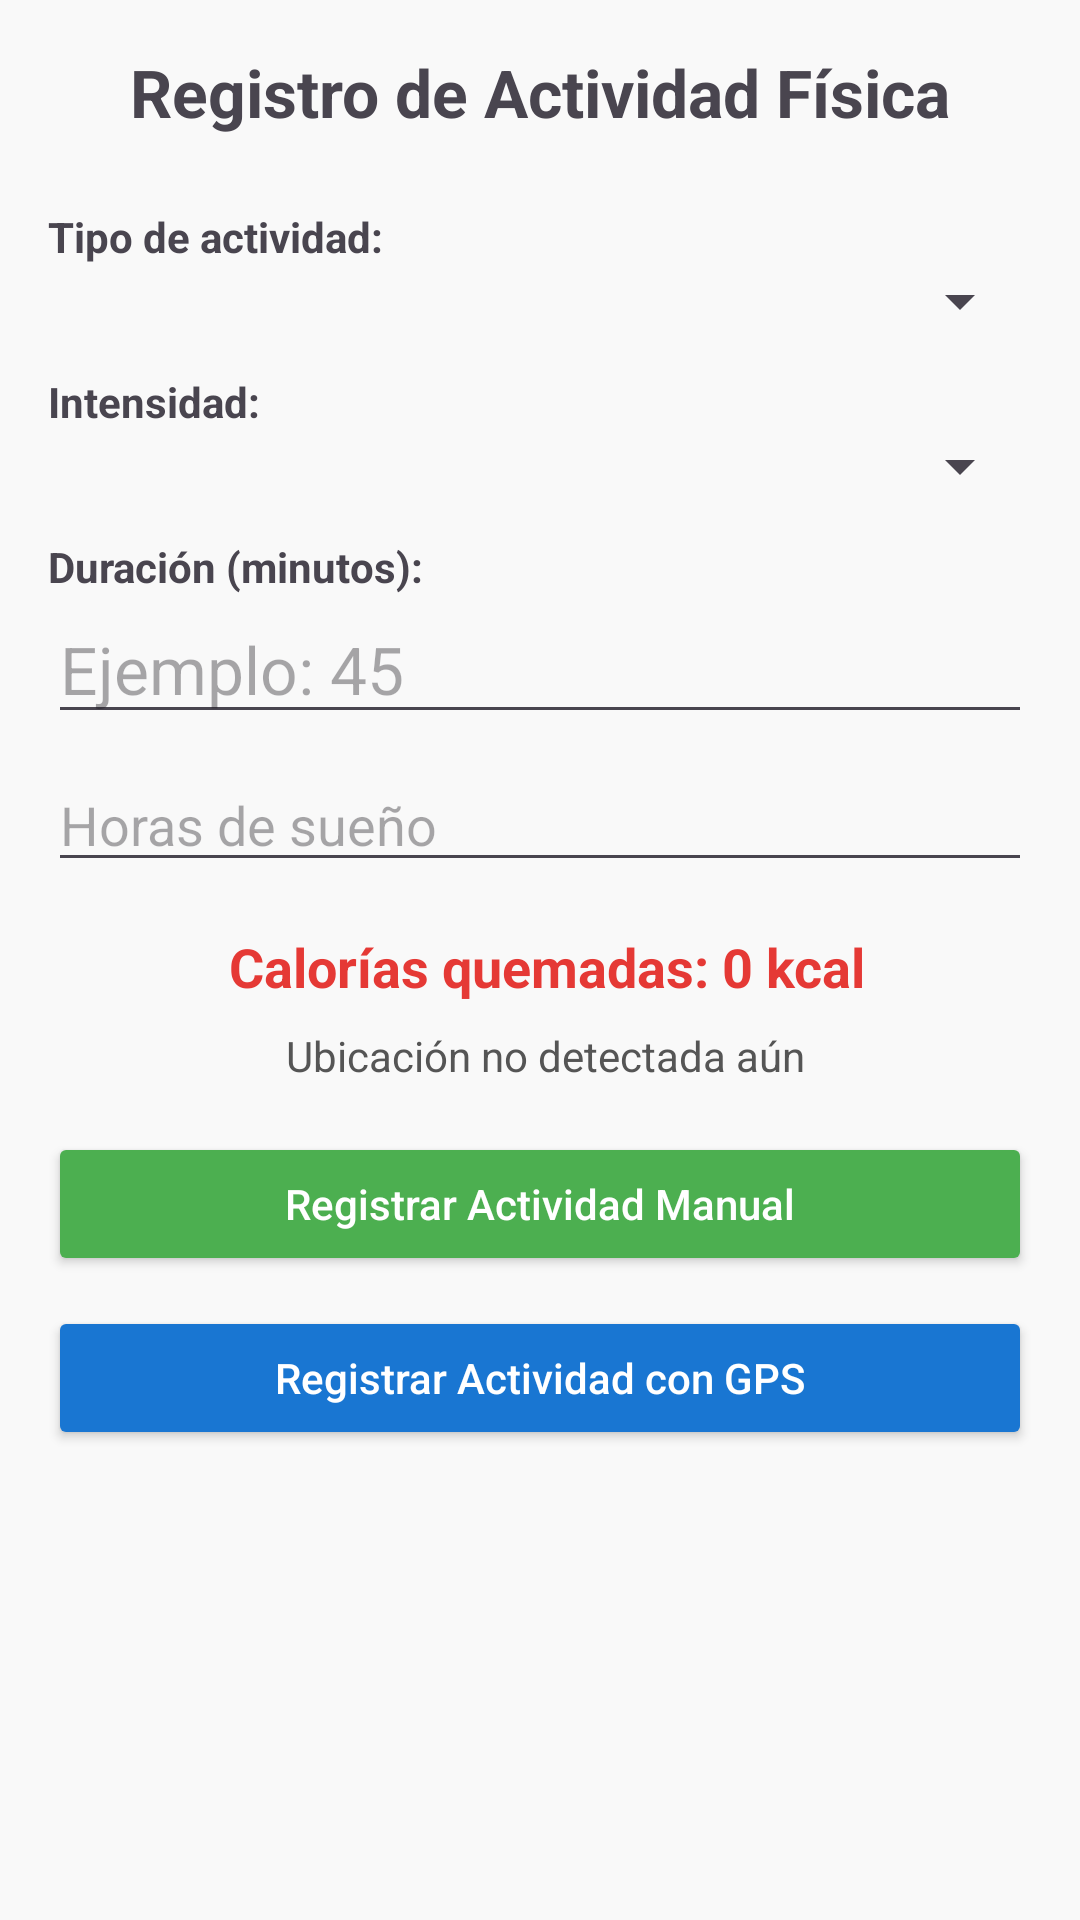

Here is an Android app screen rendered from its layout file. Give the layout XML and the strings, colors and styles it references.
<!-- AndroidManifest.xml: application theme Theme.FAT_APP -->
<!-- res/layout/actividad_fisica.xml -->
<?xml version="1.0" encoding="utf-8"?>
<ScrollView xmlns:android="http://schemas.android.com/apk/res/android"
    android:layout_width="match_parent"
    android:layout_height="match_parent"
    android:padding="16dp"
    android:background="#F9F9F9">

    <LinearLayout
        android:layout_width="match_parent"
        android:layout_height="wrap_content"
        android:orientation="vertical">

        
        <TextView
            android:id="@+id/txtTitulo"
            android:layout_width="match_parent"
            android:layout_height="wrap_content"
            android:text="Registro de Actividad Física"
            android:textSize="22sp"
            android:textStyle="bold"
            android:gravity="center"
            android:paddingBottom="16dp" />

        
        <TextView
            android:layout_width="wrap_content"
            android:layout_height="wrap_content"
            android:text="Tipo de actividad:"
            android:textStyle="bold"
            android:paddingTop="8dp" />

        <Spinner
            android:id="@+id/spinnerTipo"
            android:layout_width="match_parent"
            android:layout_height="wrap_content"
            android:textSize="28sp"
            android:spinnerMode="dropdown" />

        
        <TextView
            android:layout_width="wrap_content"
            android:layout_height="wrap_content"
            android:text="Intensidad:"
            android:textStyle="bold"
            android:paddingTop="12dp" />

        <Spinner
            android:id="@+id/spinnerIntensidad"
            android:layout_width="match_parent"
            android:layout_height="wrap_content"
            android:textSize="22sp"
            android:spinnerMode="dropdown" />

        
        <TextView
            android:layout_width="wrap_content"
            android:layout_height="wrap_content"
            android:text="Duración (minutos):"
            android:textStyle="bold"
            android:paddingTop="12dp" />

        <EditText
            android:id="@+id/editDuracion"
            android:layout_width="match_parent"
            android:layout_height="wrap_content"
            android:inputType="number"
            android:textSize="22sp"
            android:hint="Ejemplo: 45" />

        <EditText
            android:id="@+id/editSueno"
            android:layout_width="match_parent"
            android:layout_height="wrap_content"
            android:hint="Horas de sueño"
            android:inputType="numberDecimal"
            android:layout_marginTop="8dp"/>


        
        <TextView
            android:id="@+id/txtCalorias"
            android:layout_width="match_parent"
            android:layout_height="wrap_content"
            android:text=" Calorías quemadas: 0 kcal"
            android:textColor="#E53935"
            android:textStyle="bold"
            android:textSize="18sp"
            android:gravity="center"
            android:paddingTop="16dp"
            android:paddingBottom="8dp" />

        
        <TextView
            android:id="@+id/txtUbicacion"
            android:layout_width="match_parent"
            android:layout_height="wrap_content"
            android:text=" Ubicación no detectada aún"
            android:textColor="#555"
            android:gravity="center"
            android:paddingBottom="16dp" />

        
        <Button
            android:id="@+id/btnRegistrarManual"
            android:layout_width="match_parent"
            android:layout_height="wrap_content"
            android:text="Registrar Actividad Manual"
            android:backgroundTint="#4CAF50"
            android:textColor="#FFFFFF"
            android:layout_marginBottom="10dp"
            android:textAllCaps="false" />

        <Button
            android:id="@+id/btnRegistrarGPS"
            android:layout_width="match_parent"
            android:layout_height="wrap_content"
            android:text="Registrar Actividad con GPS"
            android:backgroundTint="#1976D2"
            android:textColor="#FFFFFF"
            android:textAllCaps="false" />
    </LinearLayout>
</ScrollView>
<!-- resources referenced by this layout -->
<resources>
  <style name="Theme.FAT_APP" parent="Base.Theme.FAT_APP" />
  <style name="Base.Theme.FAT_APP" parent="Theme.Material3.DayNight.NoActionBar">
          
          
      </style>
</resources>
